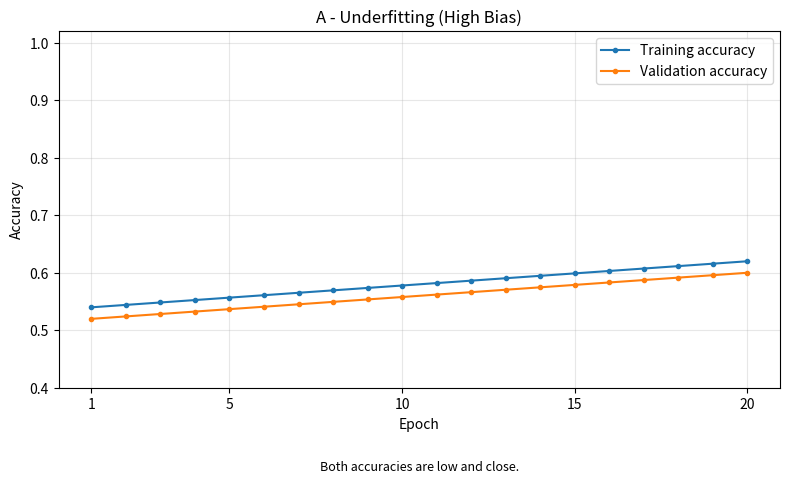
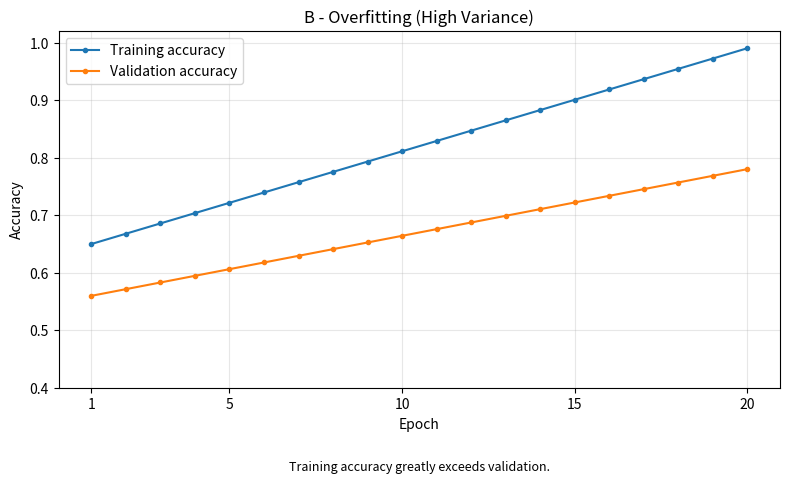
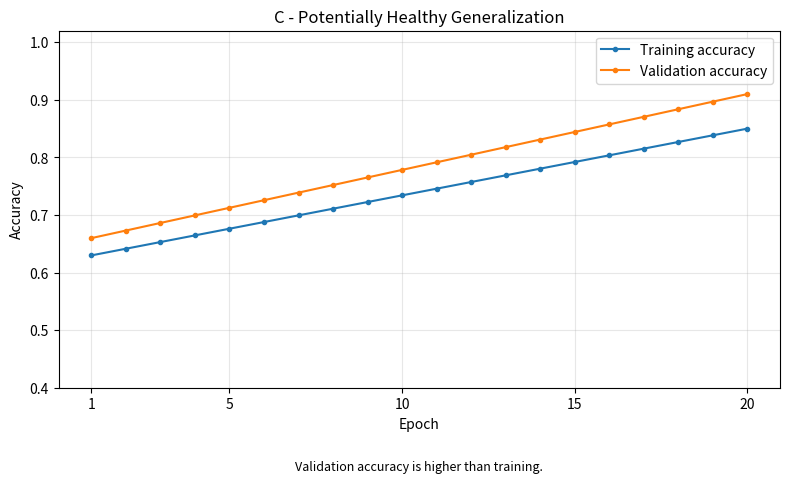
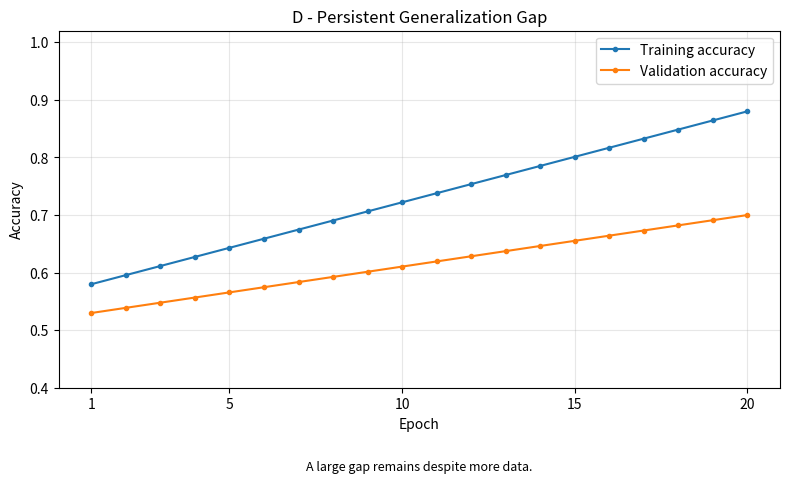
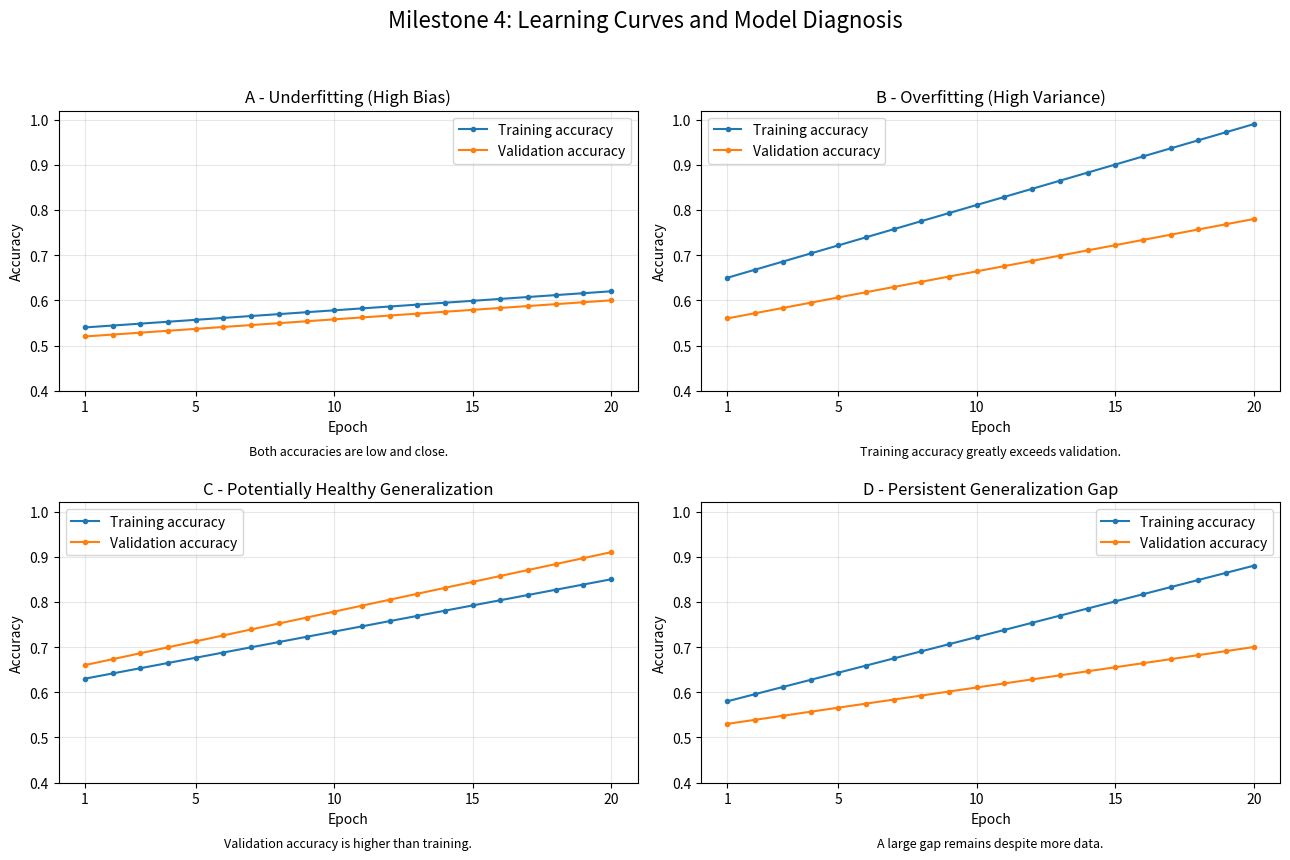

The script that saved these images, in order:

"""
Milestone 4: Learning Curves and Model Diagnosis
Generates four individual graph images and one combined image.
These are illustrative curves, not results from model training.
"""

import os
import numpy as np
import matplotlib.pyplot as plt

# Create an output folder
OUTPUT_DIR = "milestone4_graphs"
os.makedirs(OUTPUT_DIR, exist_ok=True)

epochs = np.arange(1, 21)

# Illustrative curves ending at the accuracy values in the assignment
scenarios = {
    "A": {
        "train": np.linspace(0.54, 0.62, 20),
        "val": np.linspace(0.52, 0.60, 20),
        "title": "A - Underfitting (High Bias)",
        "diagnosis": "Both accuracies are low and close.",
        "filename": "scenario_A_underfitting.png",
    },
    "B": {
        "train": np.linspace(0.65, 0.99, 20),
        "val": np.linspace(0.56, 0.78, 20),
        "title": "B - Overfitting (High Variance)",
        "diagnosis": "Training accuracy greatly exceeds validation.",
        "filename": "scenario_B_overfitting.png",
    },
    "C": {
        "train": np.linspace(0.63, 0.85, 20),
        "val": np.linspace(0.66, 0.91, 20),
        "title": "C - Potentially Healthy Generalization",
        "diagnosis": "Validation accuracy is higher than training.",
        "filename": "scenario_C_generalization.png",
    },
    "D": {
        "train": np.linspace(0.58, 0.88, 20),
        "val": np.linspace(0.53, 0.70, 20),
        "title": "D - Persistent Generalization Gap",
        "diagnosis": "A large gap remains despite more data.",
        "filename": "scenario_D_persistent_gap.png",
    },
}


def create_graph(ax, scenario):
    ax.plot(
        epochs, scenario["train"],
        marker="o", markersize=3, label="Training accuracy"
    )
    ax.plot(
        epochs, scenario["val"],
        marker="o", markersize=3, label="Validation accuracy"
    )
    ax.set_title(scenario["title"])
    ax.set_xlabel("Epoch")
    ax.set_ylabel("Accuracy")
    ax.set_ylim(0.4, 1.02)
    ax.set_xticks([1, 5, 10, 15, 20])
    ax.grid(True, alpha=0.3)
    ax.legend()
    ax.text(
        0.5, -0.23, scenario["diagnosis"],
        transform=ax.transAxes,
        ha="center", wrap=True, fontsize=9
    )


def main():
    print("MILESTONE 4: LEARNING CURVE GRAPHS\n")

    # Create one image for each scenario
    for name, scenario in scenarios.items():
        fig, ax = plt.subplots(figsize=(8, 5))
        create_graph(ax, scenario)
        fig.tight_layout()

        path = os.path.join(OUTPUT_DIR, scenario["filename"])
        fig.savefig(path, dpi=200, bbox_inches="tight")
        plt.close(fig)

        print(f"Scenario {name}: {scenario['title']}")
        print(f"  Training accuracy:   {scenario['train'][-1]:.0%}")
        print(f"  Validation accuracy: {scenario['val'][-1]:.0%}")
        print(f"  Saved image: {path}\n")

    # Create a combined image containing all four graphs
    fig, axes = plt.subplots(2, 2, figsize=(13, 9))

    for ax, (name, scenario) in zip(axes.flat, scenarios.items()):
        create_graph(ax, scenario)

    fig.suptitle(
        "Milestone 4: Learning Curves and Model Diagnosis",
        fontsize=16
    )
    fig.tight_layout(rect=[0, 0.02, 1, 0.95])

    combined_path = os.path.join(OUTPUT_DIR, "all_scenarios.png")
    fig.savefig(combined_path, dpi=200, bbox_inches="tight")
    plt.close(fig)

    print(f"Combined image saved: {combined_path}")
    print("\nAll five images generated successfully.")
    print("Note: These are illustrative curves, not trained-model results.")


if __name__ == "__main__":
    main()
